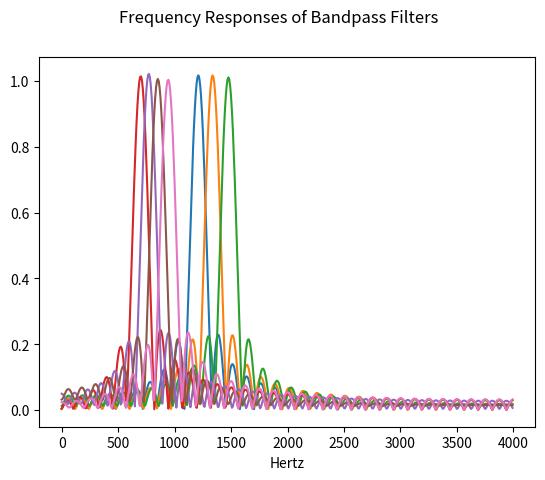

Recreate this plot in Python. (Note: this script raises an exception after producing the figure.)
# Zachery Gentry

from scipy.signal import freqz
import numpy as np
import matplotlib.pyplot as plt
import csv
from scipy.signal import spectrogram


def processTones(name, L, fs, samplesPerTone):

    filters = createFilterDictionary(
        [1209, 1336, 1477, 697, 770, 852, 941], L, fs)
    data = readCSV(name, samplesPerTone)

    means = {}
    number = ""
    for d in data:
        means = {}
        for filt in filters:
            out = np.convolve(d, filters[filt])
            means[filt] = np.mean(out ** 2)
        max1, max2 = getMaximums(means)
        number += getDigit(max1, max2)
    plt.show()
    return number


def getMaximums(means):
    max1 = max(means, key=means.get)
    means.pop(max1)
    max2 = max(means, key=means.get)
    return max1, max2


def getDigit(key1, key2):
    digitDict = createFrozenSet()
    return digitDict[frozenset((key1, key2))]


def createFrozenSet():
    digitDict = {}
    digitDict[frozenset((1209, 697))] = '1'
    digitDict[frozenset((1209, 770))] = '4'
    digitDict[frozenset((1209, 852))] = '7'
    digitDict[frozenset((1209, 941))] = '*'
    digitDict[frozenset((1336, 697))] = '2'
    digitDict[frozenset((1336, 770))] = '5'
    digitDict[frozenset((1336, 852))] = '8'
    digitDict[frozenset((1336, 941))] = '0'
    digitDict[frozenset((1477, 697))] = '3'
    digitDict[frozenset((1477, 770))] = '6'
    digitDict[frozenset((1477, 852))] = '9'
    digitDict[frozenset((1477, 941))] = '#'
    return digitDict


def readCSV(name, samplesPerTone):
    with open(name) as csvfile:
        reader = csv.reader(csvfile, delimiter=',')
        for row in reader:
            rawData = [float(col) for col in row]
            plt.figure(1)
            plt.ylabel('Frequency [Hz]')
            plt.xlabel('Time [sec]')
            f, t, Sxx = spectrogram(np.asarray(rawData), 8000)
            plt.pcolormesh(t, f, Sxx)
    data = [[] for _ in range(int(len(row) / samplesPerTone))]
    for index, col in enumerate(row):
        data[int(index / samplesPerTone)].append(float(col))
    return np.asarray(data)


def produceFilter(freq, L, fs):
    h = []
    for n in range(L):
        coefficient = 2 / L
        coefficient *= np.cos((2 * np.pi * freq * n) / fs)
        h.append(coefficient)
    return np.asarray(h)


def createFilterDictionary(frequencies, L, fs):
    filters = {}
    plt.figure(0)
    plt.xlabel('Hertz')
    plt.suptitle('Frequency Responses of Bandpass Filters')
    for freq in frequencies:
        filters[freq] = produceFilter(freq, L, fs)
        x, y = freqz(filters[freq], fs=fs)
        plt.plot(x, abs(y))
    return filters


#############  main  #############
if __name__ == "__main__":
    filename = "tones-123456789star0pound.csv"  # name of file to process
    L = 64  # filter length
    fs = 8000  # sampling rate
    samplesPerTone = 4000  # 4000 samples per tone,
    #    NOT the total number of samples per signal

    # returns string of telephone buttons corresponding to tones
    phoneNumber = processTones(filename, L, fs, samplesPerTone)

    print(phoneNumber)
